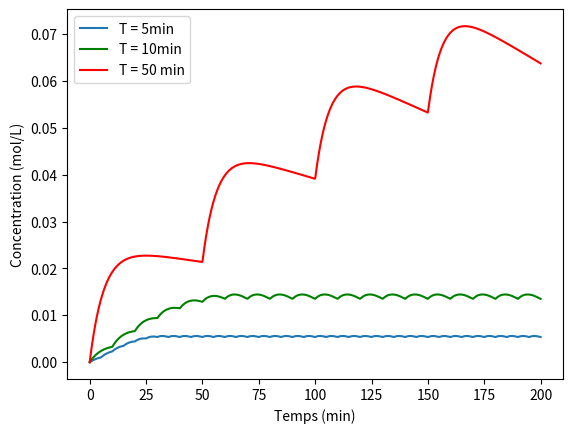

Write Python code to recreate this figure.
import matplotlib.pyplot as plt
import numpy as np
import math
import sys
sys.setrecursionlimit(100000)

C0 = 1 # Concentration initiale totale
Ve = 0.5
Vs = 5
k1 = 0.16
k2 = 0.0000725
T = 5 # Temps régulier de consommation (min)
T_max = 200 # Durée de consommation (min)

def f(t):
    return max(0,C0*(T/T_max)*Ve/Vs*(1-math.exp(-k1*t)) - k2*t) + f(t-T) if t >= 0 else 0  # "C0*T/T_max" pour dire que l'alcoolique prend une dose régulière

line1, = plt.plot(np.linspace(0,T_max,1000),list(map(f,np.linspace(0,T_max,1000))))
T = 10
line2, = plt.plot(np.linspace(0,T_max,1000),list(map(f,np.linspace(0,T_max,1000))),"g")
T = 50
line3, = plt.plot(np.linspace(0,T_max,1000),list(map(f,np.linspace(0,T_max,1000))),"r")
plt.legend((line1, line2, line3), ('T = 5min', 'T = 10min', 'T = 50 min'))
plt.ylabel('Concentration (mol/L)')
plt.xlabel('Temps (min)')
plt.show()